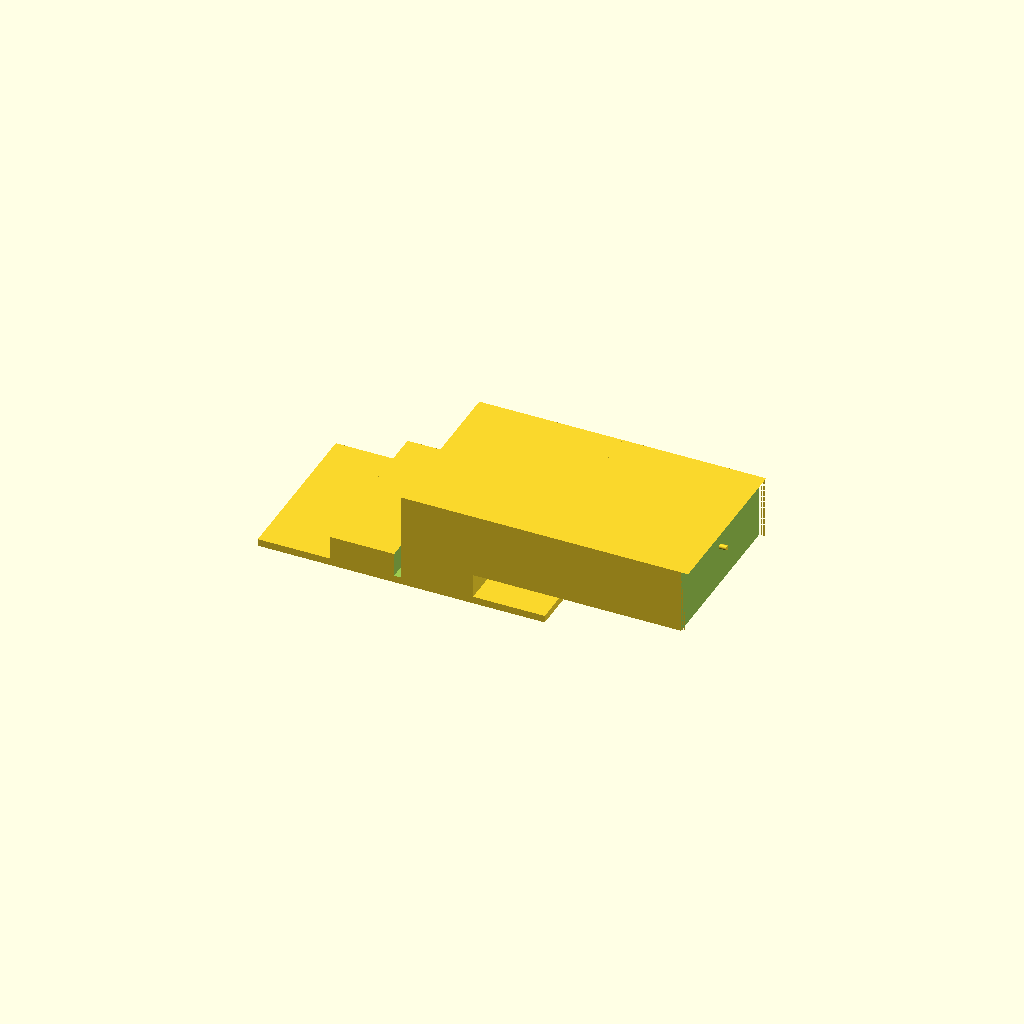
Cell 1 — every parameter at its default value.
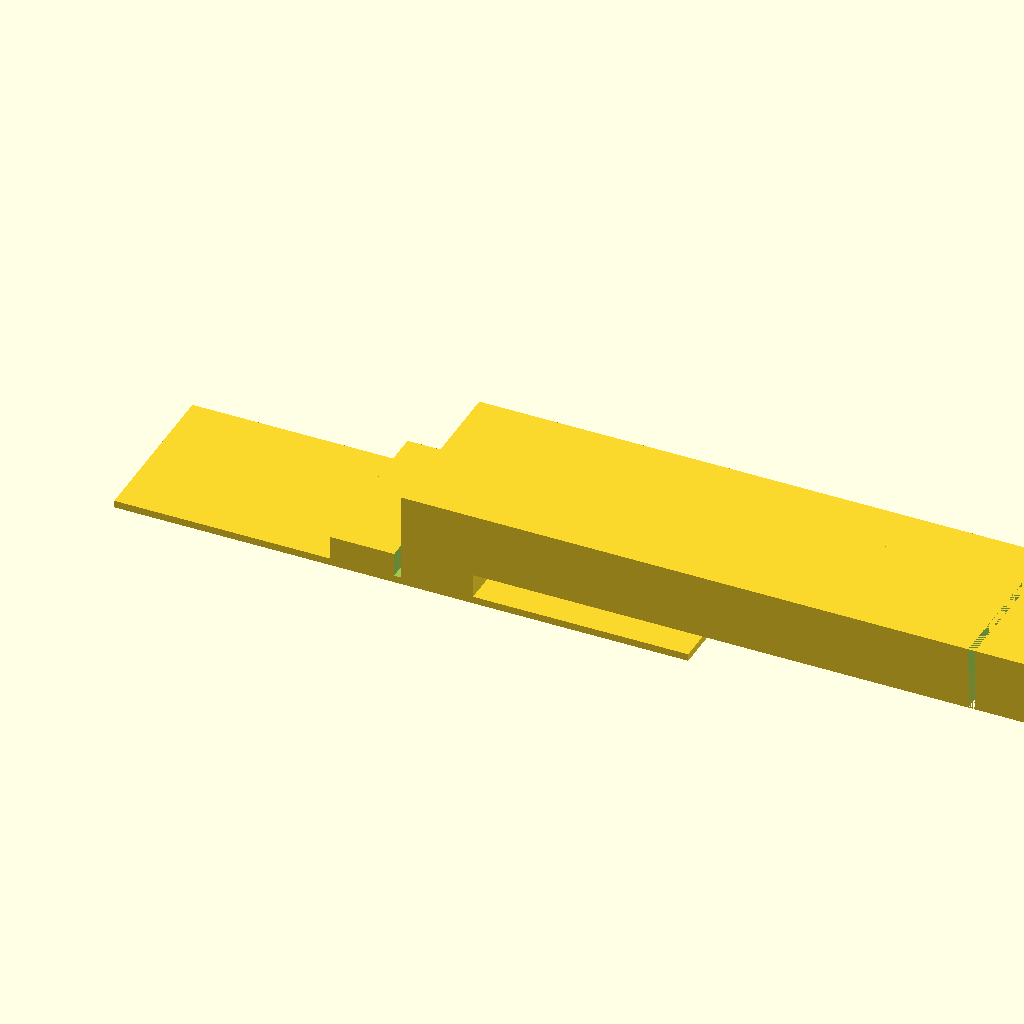
Cell 2: tank_x = 240 (everything else at default).
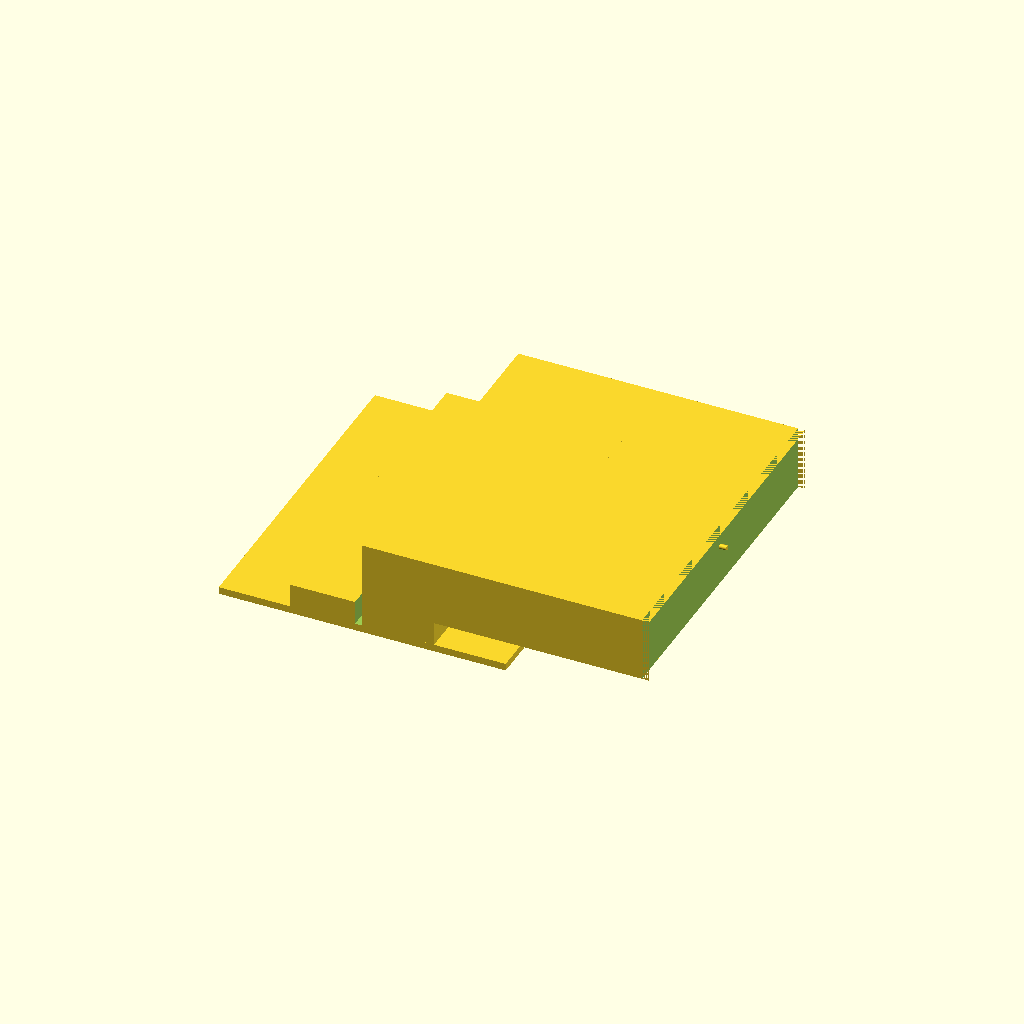
Cell 3: tank_y = 140 (everything else at default).
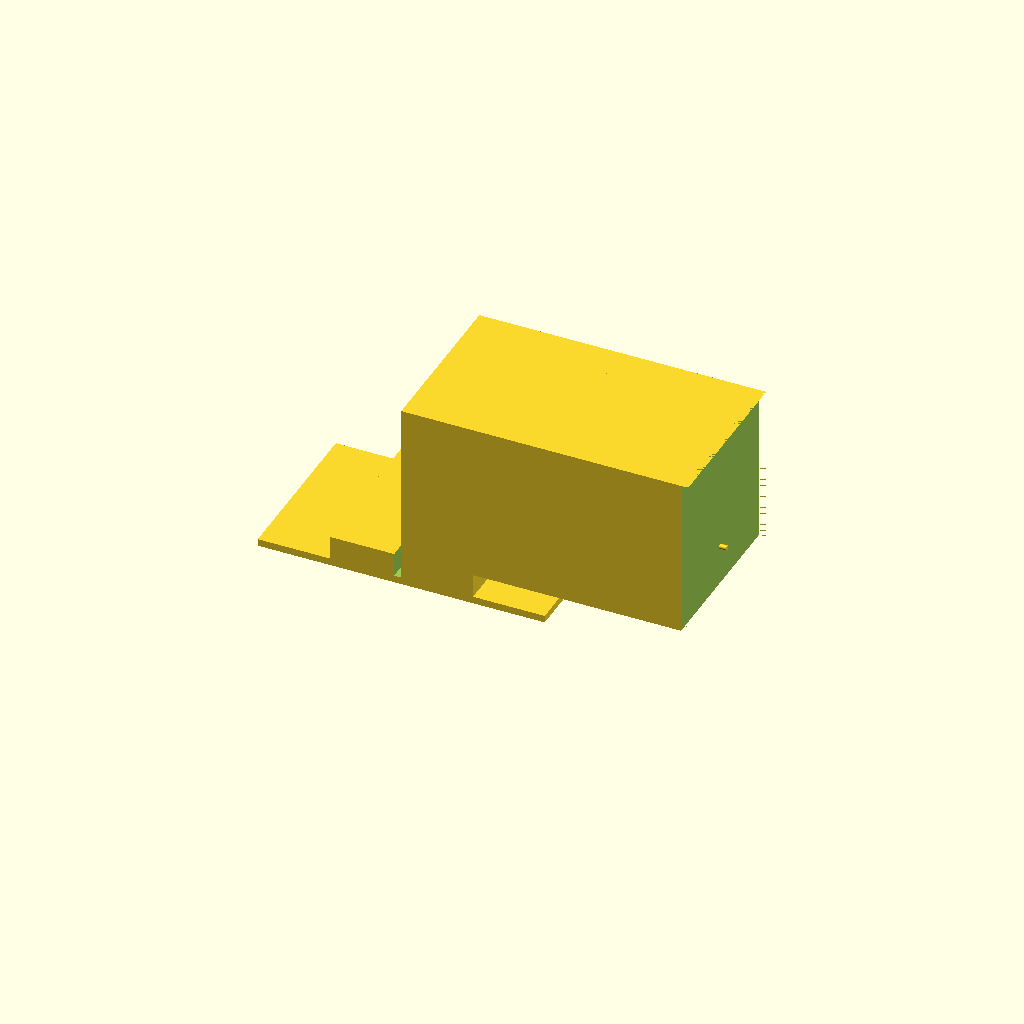
Cell 4: tank_h = 80 (everything else at default).
One fixed orthographic camera (rotation 55°, 0°, 25°; colour scheme Cornfield) for every cell.
The OpenSCAD source (bench/results/gpu-v4-g7/code/scadcoder-v4/mini_gel_tank_s3_a1.scad):
// Mini horizontal gel-electrophoresis box - buffer tank
// Print orientation: tank rests on XY plane at z = 0, open top

// ---------- Parameters ----------
tank_x      = 120;   // outer length in X
tank_y      = 70;    // outer width in Y
tank_h      = 40;    // outer height in Z
wall        = 3;     // wall thickness (sides and floor)
floor       = 3;     // floor thickness (under raised platform)
platform_t  = 10;    // platform top height above inner floor (z = 13)
platform_x  = 60;    // platform length in X (centred)
hole_d      = 2;     // electrode hole diameter
hole_y      = 0;     // electrode hole Y position
hole_z      = 30;    // electrode hole Z position
eps         = 0.5;   // cutter overshoot past faces

$fn = 64;

// ---------- Derived ----------
inner_f = tank_h - floor - platform_t;   // chamber height above platform
chamber_v = [tank_x - platform_x, tank_y, inner_f];  // each chamber (X/Y/Z)

// ---------- Model ----------
difference() {
    union() {
        // Floor
        translate([-tank_x/2, -tank_y/2, 0])
            cube([tank_x, tank_y, floor]);

        // Raised platform (centred in X, spans full Y)
        translate([-platform_x/2, -tank_y/2, floor])
            cube([platform_x, tank_y, platform_t]);

        // Two buffer chambers above platform
        for (sx = [-1, 1])
            translate([sx > 0 ? tank_x - platform_x - 0.01 : -0.01,
                       -tank_y/2,
                       floor + platform_t])
                cube(chamber_v);
    }

    // End walls with horizontal electrode holes along X
    for (sx = [-1, 1]) {
        x0 = sx > 0 ? tank_x - wall : -wall;
        difference() {
            translate([x0, -tank_y/2 - 0.01, floor])
                cube([wall, tank_y + 0.02, tank_h - floor]);
            translate([x0 - eps, hole_y, hole_z])
                rotate([0, 90, 0])
                    cylinder(d = hole_d, h = wall + 2*eps);
        }
    }
}
Customizer parameters (derived from the source; name, type, default, range or options):
tank_x: number, default 120
tank_y: number, default 70
tank_h: number, default 40
wall: number, default 3
floor: number, default 3
platform_t: number, default 10
platform_x: number, default 60
hole_d: number, default 2
hole_y: number, default 0
hole_z: number, default 30
eps: number, default 0.5
